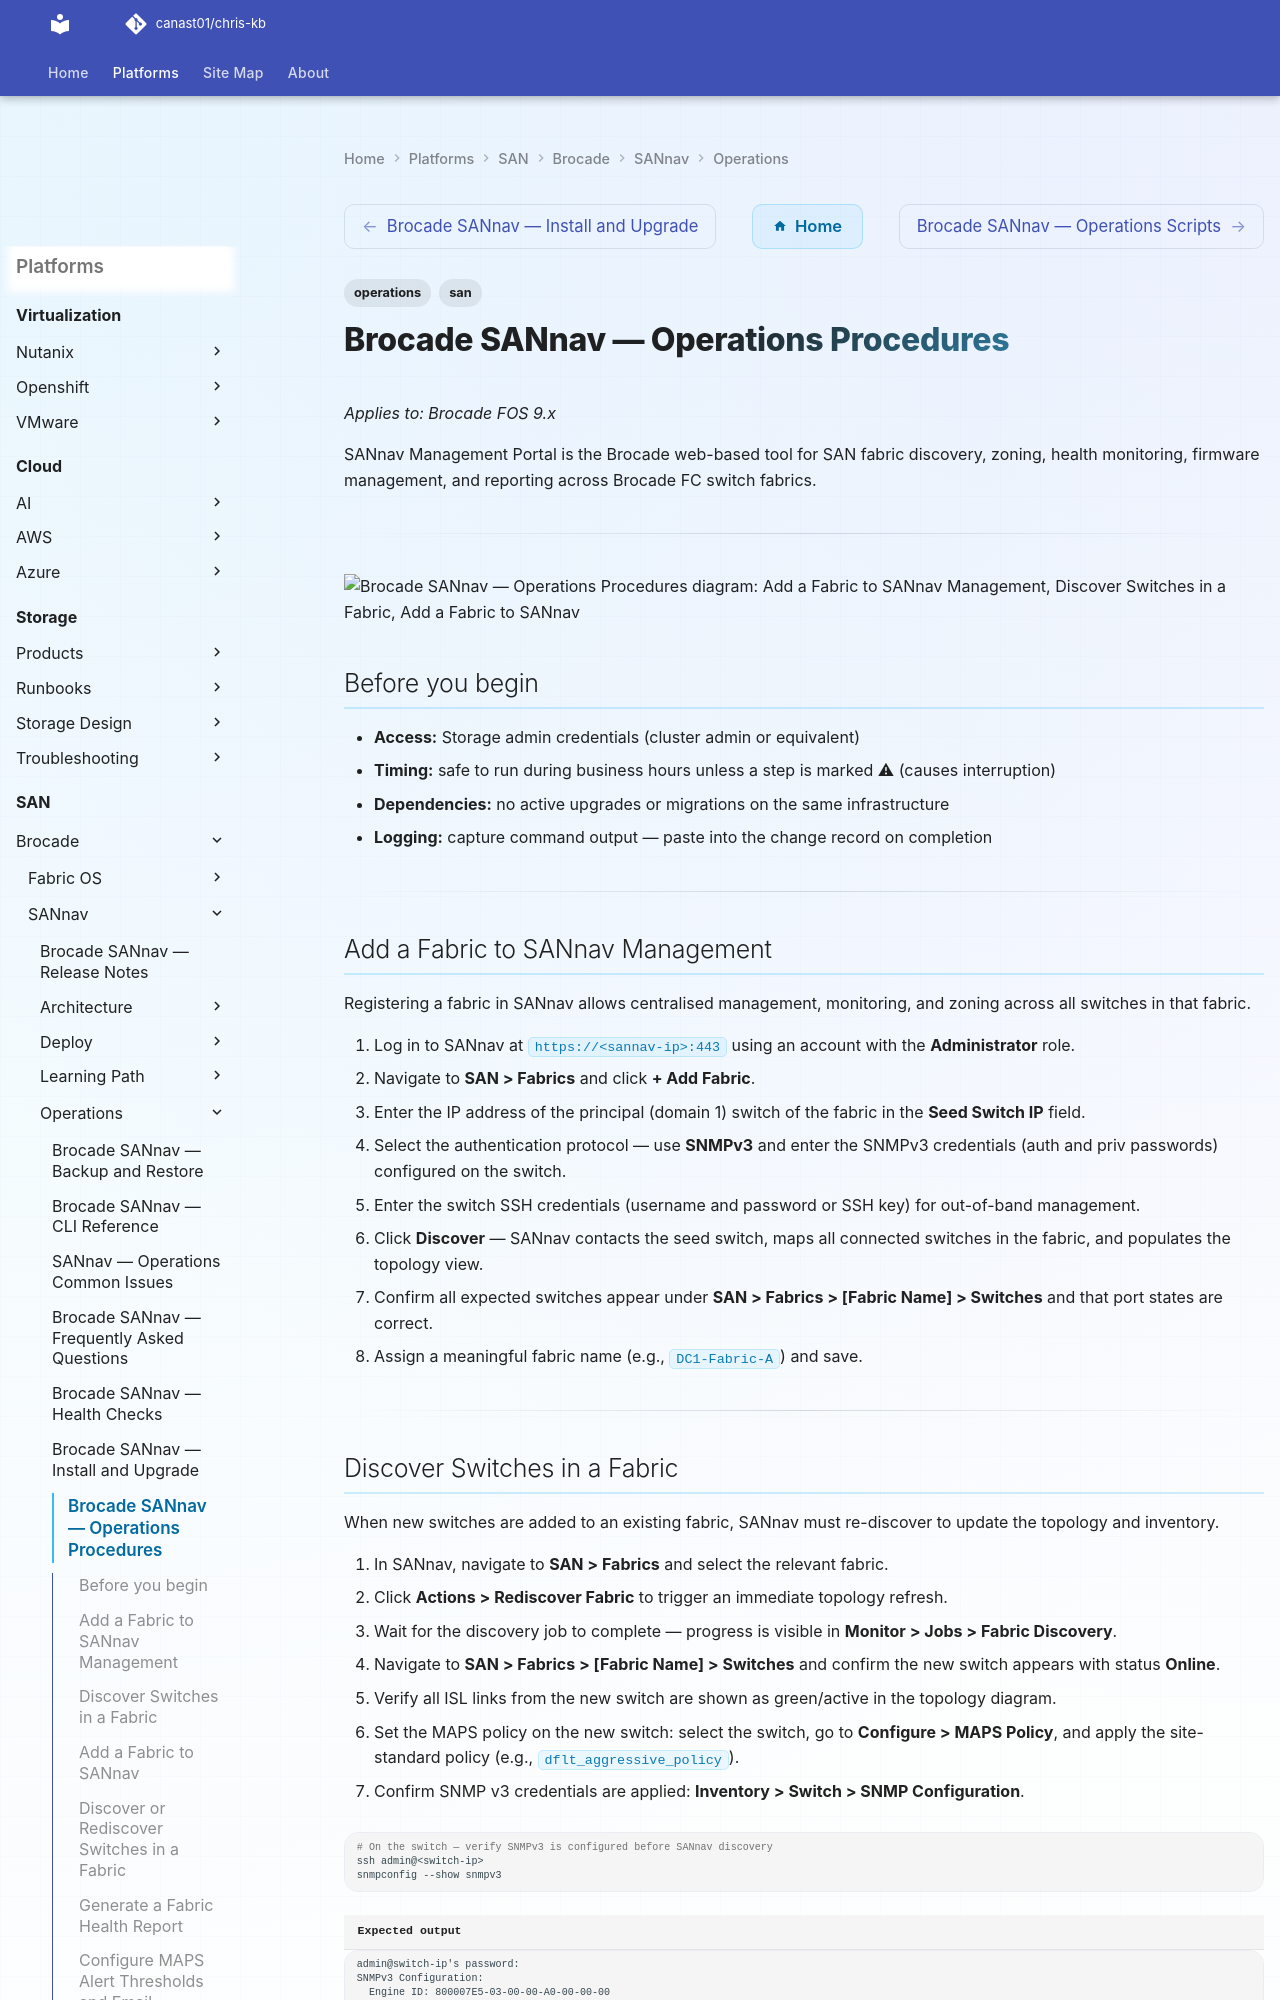

repository: canast01/chris-kb · page: san/brocade/sannav/operations/procedures/index.html · generator: mkdocs

---
tags:
  - operations
  - san
---
# Brocade SANnav — Operations Procedures

*Applies to: Brocade FOS 9.x*

SANnav Management Portal is the Brocade web-based tool for SAN fabric discovery, zoning, health monitoring, firmware management, and reporting across Brocade FC switch fabrics.

---

```d2
direction: right

add_a_fabric_to_sannav_management: "Add a Fabric to SANnav Management" {shape: rectangle}
discover_switches_in_a_fabric: "Discover Switches in a Fabric" {shape: rectangle}
add_a_fabric_to_sannav: "Add a Fabric to SANnav" {shape: rectangle}
discover_or_rediscover_switches_in_a: "Discover or Rediscover Switches in a Fabric" {shape: rectangle}
generate_a_fabric_health_report: "Generate a Fabric Health Report" {shape: rectangle}
configure_maps_alert_thresholds_and_: "Configure MAPS Alert Thresholds and Email Notifications" {shape: rectangle}

add_a_fabric_to_sannav_management -> discover_switches_in_a_fabric
discover_switches_in_a_fabric -> add_a_fabric_to_sannav
add_a_fabric_to_sannav -> discover_or_rediscover_switches_in_a
discover_or_rediscover_switches_in_a -> generate_a_fabric_health_report
generate_a_fabric_health_report -> configure_maps_alert_thresholds_and_
```

## Before you begin

- **Access:** Storage admin credentials (cluster admin or equivalent)
- **Timing:** safe to run during business hours unless a step is marked ⚠ (causes interruption)
- **Dependencies:** no active upgrades or migrations on the same infrastructure
- **Logging:** capture command output — paste into the change record on completion

---

## Add a Fabric to SANnav Management

Registering a fabric in SANnav allows centralised management, monitoring, and zoning across all switches in that fabric.

1. Log in to SANnav at `https://<sannav-ip>:443` using an account with the **Administrator** role.
2. Navigate to **SAN > Fabrics** and click **+ Add Fabric**.
3. Enter the IP address of the principal (domain 1) switch of the fabric in the **Seed Switch IP** field.
4. Select the authentication protocol — use **SNMPv3** and enter the SNMPv3 credentials (auth and priv passwords) configured on the switch.
5. Enter the switch SSH credentials (username and password or SSH key) for out-of-band management.
6. Click **Discover** — SANnav contacts the seed switch, maps all connected switches in the fabric, and populates the topology view.
7. Confirm all expected switches appear under **SAN > Fabrics > [Fabric Name] > Switches** and that port states are correct.
8. Assign a meaningful fabric name (e.g., `DC1-Fabric-A`) and save.

---
